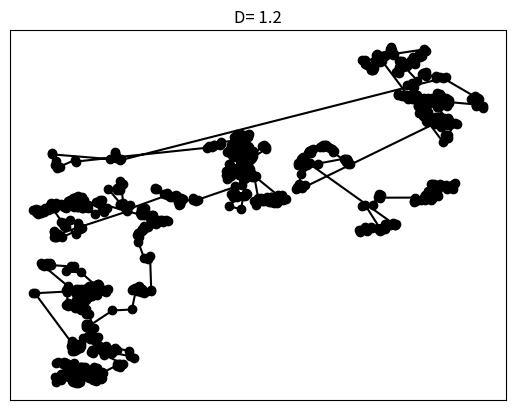

Reproduce this figure in Python. (Note: this script raises an exception after producing the figure.)
import numpy as np
import matplotlib.pyplot as plt
import math

def main():

    d_list = [1.2,2,5,10]
    for d in d_list:
        main2(d)

def main2(d):

    print(np.sin(deg2rad(90)))
    epsilon = 1e-1000  # prevent zero divide
    loop_num = 1000
    #d = 1.2
    x_init = 1
    y_init = 1
    x_log = [x_init]
    y_log = [y_init]
    point = [[x_init,y_init]]
    for i in range(1,loop_num):
        z = (np.random.rand() + epsilon)
        r = z ** (-1/d)
        # print(f"{z} and {r}")
        theta = 2 * np.pi * np.random.rand()
        x = point[-1][0] + r*np.cos(theta)
        y = point[-1][1] + r*np.sin(theta)
        point.append([x,y])
        x_log.append(x)
        y_log.append(y)
    print("fin")

    fig = plt.figure()
    ax = fig.add_subplot(111)
    ax.plot(x_log,y_log, "o", linestyle='solid', color="black")
    ax.tick_params(bottom=False,
                   left=False,
                   right=False,
                   top=False)
    ax.tick_params(labelbottom=False,
                   labelleft=False,
                   labelright=False,
                   labeltop=False)
    ax.set_title("D= " + str(d))
    plt.savefig("C:/Users/<user>/Desktop/情報数理01/" + str(d) + ".png")
    #plt.figure()


    r_log,cr_log = c_calc(point,10,2)

    dc = (np.log(cr_log[1])-np.log(cr_log[0]))/(np.log(r_log[1])-np.log(r_log[0]))
    print(dc)
    fig1, ax1 = plt.subplots()
    ax1.plot(np.log(r_log), np.log(cr_log), "o", linestyle='solid', color="black")

    ax1.set_xlabel("log(r)")
    ax1.set_ylabel("logC(r)")
    ax1.set_title("D= " +str(d) +" Dc = " + str(dc))
    plt.savefig("C:/Users/<user>/Desktop/情報数理01/" + str(d) + "and" +str(dc)+".png")
    #plt.show()

def c_calc(point,max_pow,resolution):

    n = len(point)
    print(f'data length is {n}')
    point_s = sorted(point, key=lambda x: x[0])
    print(point_s)

    cr_log= []
    r_log = []

    cr_v_flag = -1
    tiny_resol = 20
    tiny_resol_max = 0.5 # 10 ** 1
    # (i / tiny_resol) = tiny_resol_max
    r_list = [10 ** (i / tiny_resol) for i in range(1, int(tiny_resol_max * tiny_resol))]
    r_list_after = [10**(i/resolution) for i in range(int(tiny_resol_max + 1),int(max_pow*resolution))]
    r_list.extend(r_list_after)

    print(r_list)
    for k in r_list:
        r = k
        print(f'now r {int(r)}',end="")
        counter = 0
        for i in range(n):
            # print(f'searching {i}/{n}',end="")
            for j in range(i+1, n):
                if point_s[i][0] - point_s[j][0] > r: break # x座標がrより遠い時点でブレイク
                if math.sqrt((point_s[i][0] - point_s[j][0])**2 + (point_s[i][0] - point_s[j][0])**2) < r:
                    counter += 1
        cr_v = 2 * counter/(n*(n-1))
        print(f' with {counter} points and c(r) : {cr_v}')
        r_log.append(r)
        cr_log.append(cr_v)
        if cr_v_flag > 0:
            print("reached max r exiting")
            break
        if cr_v == 1.0:
            cr_v_flag = 1
    return r_log,cr_log



def search_upper():
    pass

def search_lower():
    pass

def deg2rad(deg):
    return deg * np.pi /180

if __name__ == "__main__":
    main()